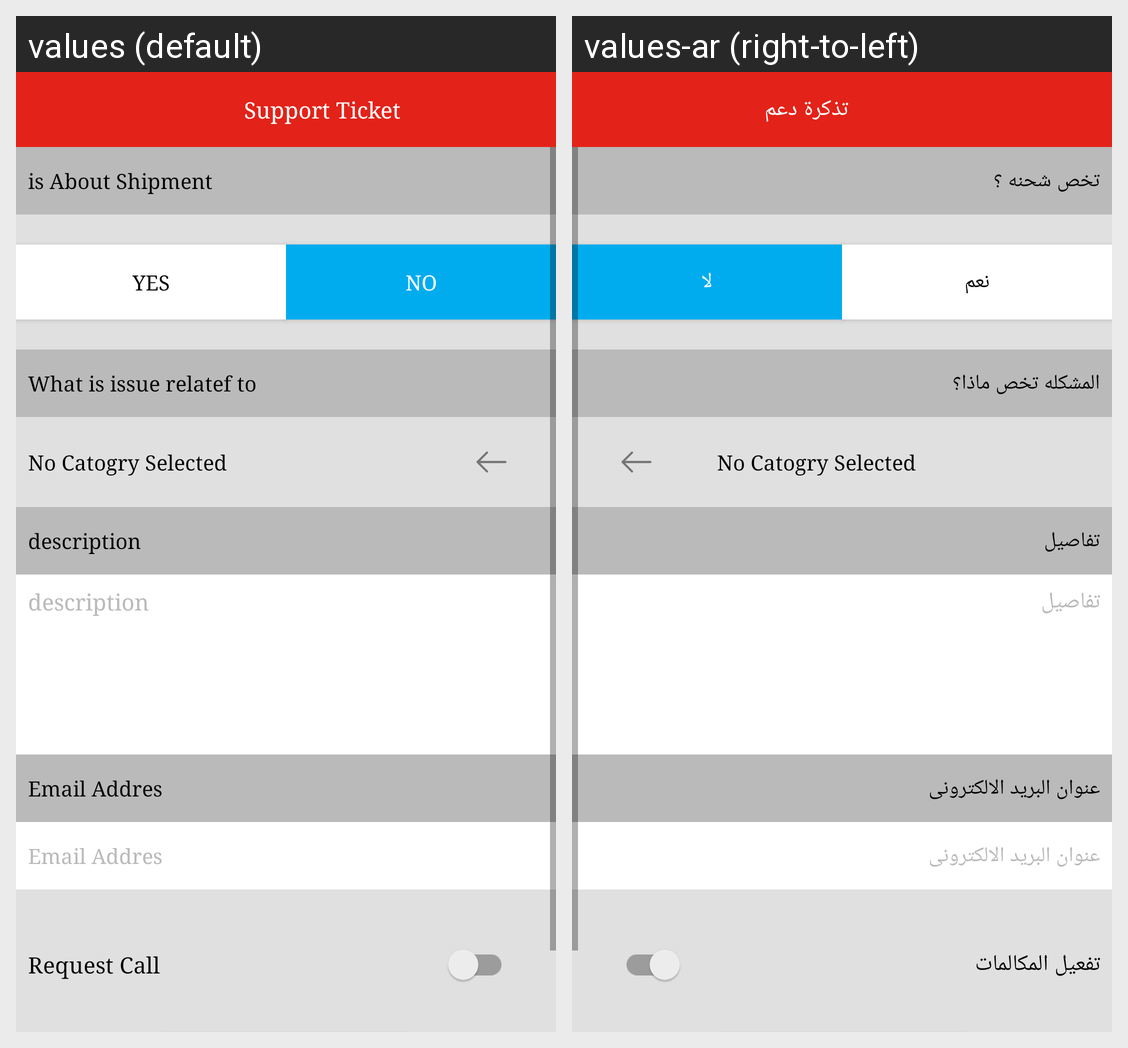

Here is an Android app screen in its default locale and in the app's own translations. Write out the translated-string differences for the strings that appear on this screen.
Android screen res/layout/fragment_ticket.xml rendered under 2 locales, left to right: values (default), values-ar (right-to-left). Device: Nexus 5 (rendered at 1080×1920; each locale shown at half size, 540×960, under a caption strip naming it); theme AppTheme.
Strings drawn on this screen, with the default value and each locale's value (text and hints the layout hard-codes, and strings that could not be matched under every locale, appear in the picture but are not listed):

support_ticket
  values: Support Ticket
  values-ar: تذكرة دعم

is_about_shipment
  values: is About Shipment
  values-ar: تخص شحنه ؟

yes
  values: yes
  values-ar: نعم

no
  values: No
  values-ar: لا

what_is_issue_relatef_to
  values: What is issue relatef to
  values-ar: المشكله تخص ماذا؟

description
  values: description
  values-ar: تفاصيل

email_addres
  values: Email Addres
  values-ar: عنوان البريد الالكترونى

request_call
  values: Request Call
  values-ar: تفعيل المكالمات
